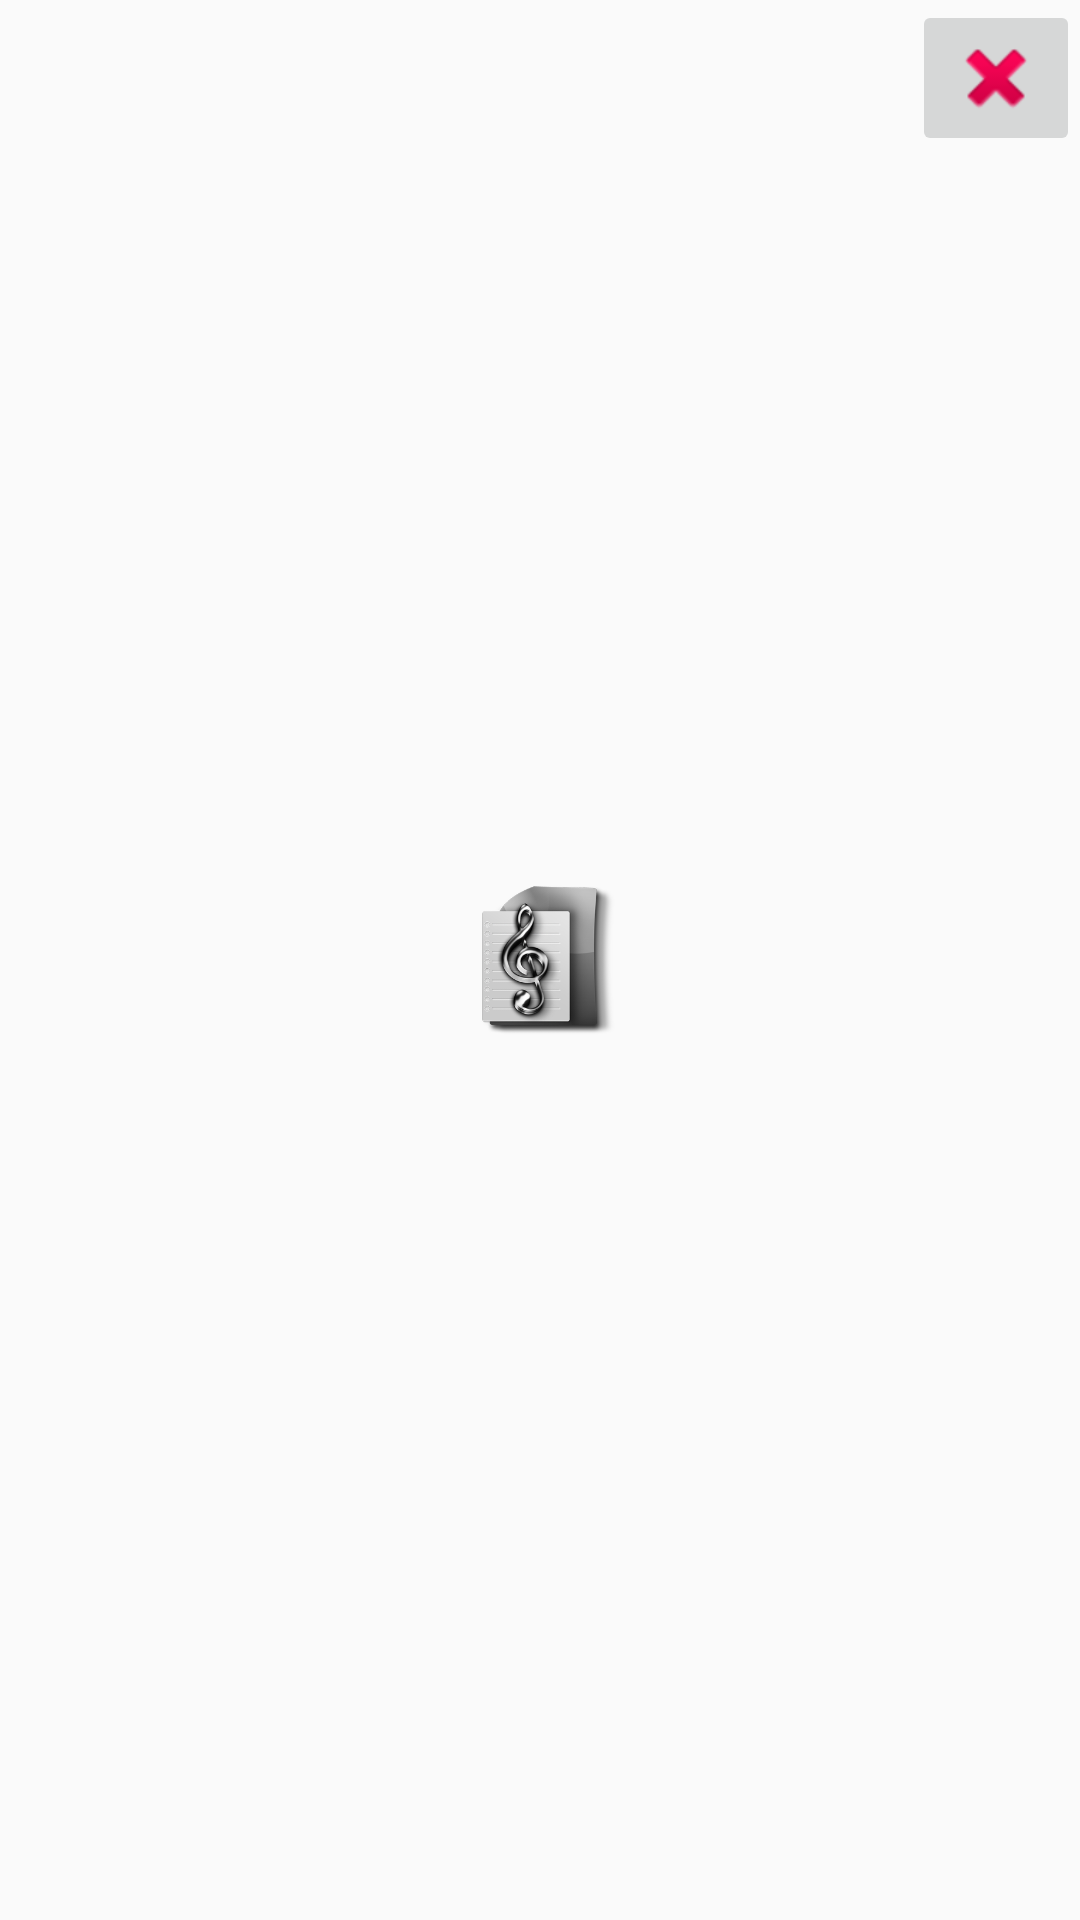

Android layout source for this screen:
<!-- AndroidManifest.xml: application theme AppTheme -->
<!-- res/layout/cell_pdflist.xml -->
<?xml version="1.0" encoding="utf-8"?>
<FrameLayout xmlns:android="http://schemas.android.com/apk/res/android"
    android:layout_width="fill_parent"
    android:layout_height="fill_parent"
    android:orientation="vertical">

    
        
        
        
        
        

    <ImageView
        android:layout_width="@dimen/pdf_thumb_width"
        android:layout_height="@dimen/pdf_thumb_height"
        android:src="@drawable/sheetthumb"
        android:layout_gravity="center"
        android:contentDescription="My description" />

    <TextView
        android:id="@+id/cell_pdftitle"
        android:layout_width="wrap_content"
        android:layout_height="wrap_content"
        android:textColor="@android:color/black"
        android:layout_gravity="bottom|center_horizontal" />

    <Button
        android:id="@+id/cell_pdfbutton"
        android:layout_width="fill_parent"
        android:layout_height="160dp"
        android:layout_gravity="bottom|center_horizontal"
        android:background="#0000"
        android:clickable="true" />

    <ImageButton
        android:id="@+id/cell_deleteButton"
        android:layout_width="wrap_content"
        android:layout_height="wrap_content"
        android:layout_gravity="top|end"
        android:src="@android:drawable/ic_delete"/>
    


</FrameLayout>
<!-- resources referenced by this layout -->
<resources>
  <dimen name="pdf_thumb_height">50dp</dimen>
  <dimen name="pdf_thumb_width">50dp</dimen>
  <!-- drawable sheetthumb: png bitmap (drawable, 56403 bytes) -->
  <style name="AppTheme" parent="Theme.AppCompat.Light">
          
          <item name="colorPrimary">@color/primary_color</item>
          <item name="colorPrimaryDark">@color/secondary_color</item>
          <item name="colorAccent">@color/secondary_color</item>
      </style>
  <color name="primary_color">#63b9ff</color>
  <color name="secondary_color">#4e8fff</color>
</resources>
